Run: headless pygame with SDL's dummy video driver; simulated clock (each Clock.tick advances the game by its frame time, no real sleeping); random seed 0; keys injected as events and as key.get_pressed() state; no mouse input.
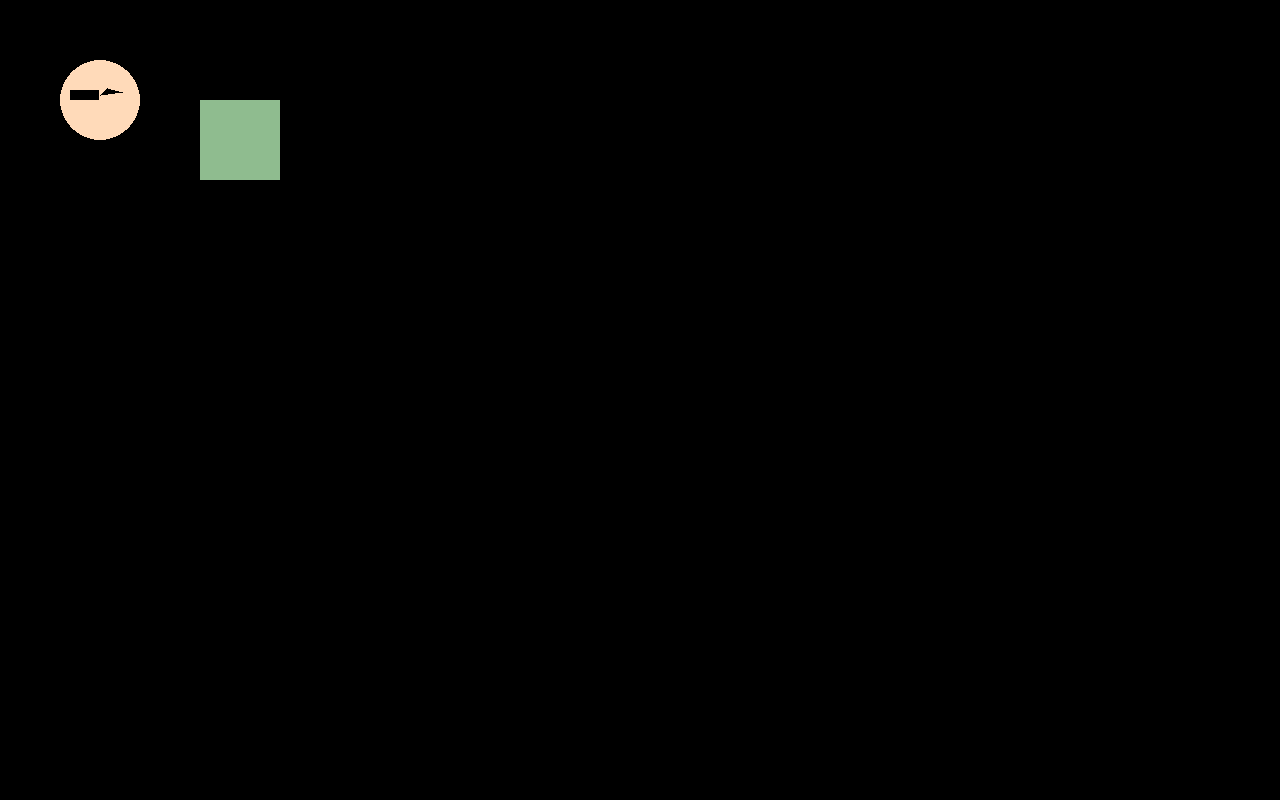
Frame 1 of 4 · flips 1–60 · no input
Frame 2 of 4 · flips 61–180 · tapped SPACE, RETURN · held RIGHT (→), D · screen unchanged from frame 1, image omitted
Frame 3 of 4 · flips 181–300 · held DOWN (↓), S · screen unchanged from frame 2, image omitted
Frame 4 of 4 · flips 301–420 · held LEFT (←), A, UP (↑), W · screen unchanged from frame 3, image omitted

The pygame program that drew these frames:

import pygame
pygame.init() # will make this work

#create the screen
WIDTH = 1280
HEIGHT = 800
SCREEN = pygame.display.set_mode((WIDTH, HEIGHT))
clock = pygame.time.Clock()
running = True

# colors (if you need more, go to this website: https://html-color.codes/)

PEACH_PUFF = (255, 218, 185)
DARK_SEA_GREEN = (143, 188, 143)
BLACK = (0,0,0)

#playar variables 
p1_pstn = pygame.math.Vector2(100,100)
p1_size = 40

p1_stat_hp = 12
p1_stat_attack = 12
p1_stat_defense = 12


p1_punch_damage = 6 
p1_bonk_damage = 4 
p1_bop_damage = 8

#player functions 
def draw_player():
    # draw player 

    # we're drawing heads 
    pygame.draw.circle(SCREEN, PEACH_PUFF, p1_pstn, p1_size)

    #we draw eyebrows
    eyebrow_left_x = -30
    eyebow_top_y = -10
    eybrow_width = 29
    eyebrow_height = 10
    left_eyebrow = pygame.Rect(p1_pstn.x + eyebrow_left_x, p1_pstn.y + eyebow_top_y, eybrow_width, eyebrow_height)
    pygame.draw.rect(SCREEN, BLACK,  left_eyebrow)

    point_list = []
    point_list.append(pygame.math.Vector2(p1_pstn.x, p1_pstn.y - 5)) # point #0
    point_list.append(pygame.math.Vector2(point_list[0].x+7, point_list[0].y-7)) # point #1
    point_list.append(pygame.math.Vector2(point_list[1].x+15,point_list[1].y+4)) # point #2
    #TODO come back add 3rd point
    pygame.draw.polygon(SCREEN,BLACK,point_list)

#mr. enemy variables 
enemy_pstn = pygame.math.Vector2(200, 100)
enemy_size = pygame.math.Vector2(80,80)

enemy_stat_hp = 9
enemy_stat_attack = 9
enemy_stat_defense = 9

enemy_chomp_damage = 3
enemy_tailSwat_damage = 5
enemy_clawSlash_damage = 7

# enemy functions
def draw_enemy():
    # draw enemy 
    pygame.draw.rect(SCREEN, DARK_SEA_GREEN, pygame.Rect(enemy_pstn, enemy_size))
    # TODO : draw enemy next time 

#main game loop
while running:
    #closes the gam when we hit the x button
    for event in pygame.event.get():
        if event.type == pygame.QUIT:
            running = False

    # update makes the code work

    # draw helps you make things appear 
    draw_player()
    draw_enemy()

    pygame.display.flip()
    clock.tick()


pygame.quit()
